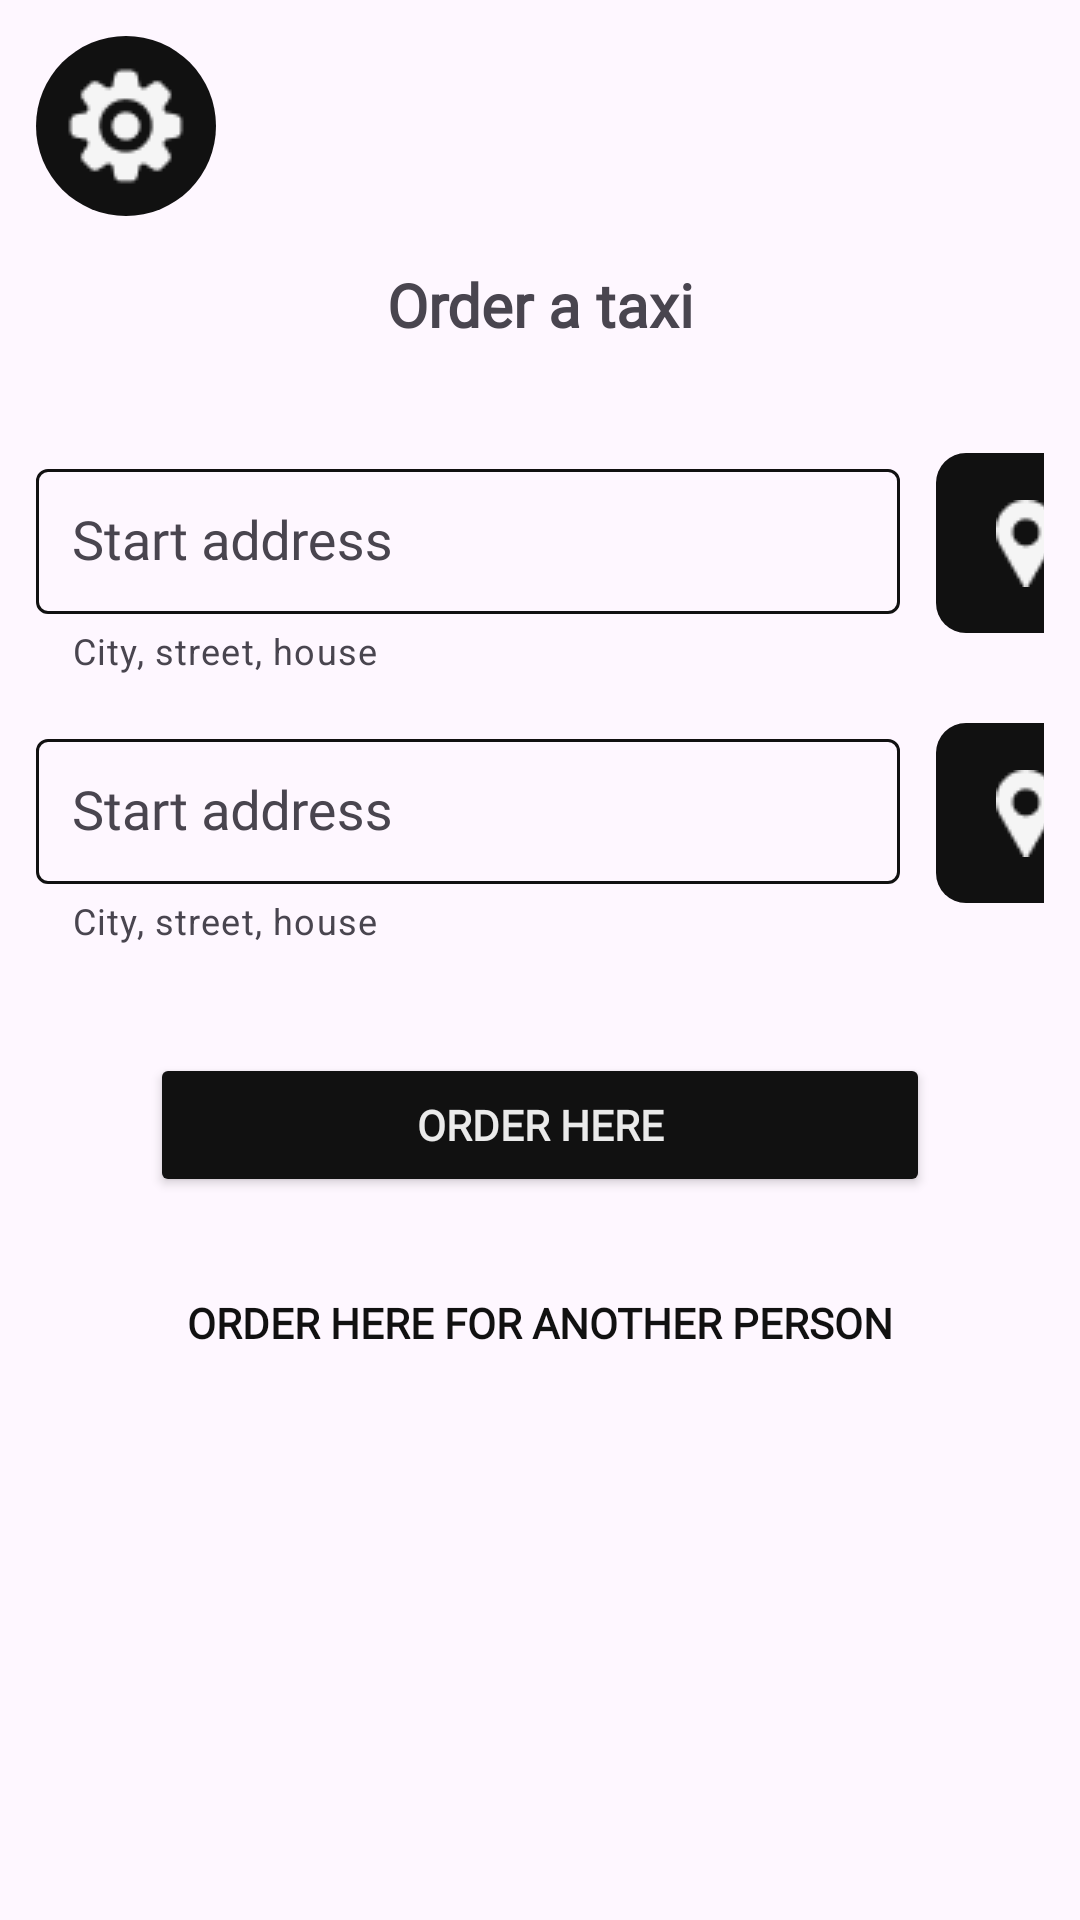

The Android layout XML behind this screen, and the referenced resources:
<!-- AndroidManifest.xml: application theme Theme.TaxiXML -->
<!-- res/layout/fragment_order_taxi.xml -->
<?xml version="1.0" encoding="utf-8"?>
<FrameLayout xmlns:android="http://schemas.android.com/apk/res/android"
    xmlns:tools="http://schemas.android.com/tools"
    android:layout_width="match_parent"
    android:layout_height="match_parent"
    xmlns:app="http://schemas.android.com/apk/res-auto"
    tools:context=".presentation.view.fragment.OrderTaxiFragment">


    <ScrollView
        android:layout_width="match_parent"
        android:layout_height="wrap_content">

        <LinearLayout
            android:layout_width="match_parent"
            android:layout_height="wrap_content"
            android:orientation="vertical">

            <ImageButton
                android:id="@+id/btnSettings"
                style="@style/main_rounded_button_style"
                android:layout_width="60dp"
                android:layout_height="60dp"
                android:layout_marginStart="12dp"
                android:layout_marginTop="12dp"
                android:src="@drawable/settings_icon"
                app:barrierMargin="6dp"
                app:layout_constraintStart_toStartOf="parent"
                app:layout_constraintTop_toTopOf="parent" />

            <TextView
                android:layout_width="match_parent"
                android:layout_height="wrap_content"
                style="@style/main_title_style"
                android:text="@string/order_a_taxi"
                android:textAlignment="center"
                android:layout_marginTop="16dp"/>

            <LinearLayout
                android:layout_width="match_parent"
                android:layout_height="wrap_content"
                android:orientation="horizontal"
                android:layout_marginTop="36dp"
                android:layout_marginHorizontal="12dp">

                <com.google.android.material.textfield.TextInputLayout
                    style="@style/base_edittext_style"
                    android:layout_width="300dp"
                    android:layout_height="wrap_content"
                    android:layout_gravity="center"
                    android:hint="@string/start_address"
                    app:endIconMode="clear_text"
                    app:helperText="@string/city_street_house">

                    <AutoCompleteTextView
                        android:id="@+id/etStartAddress"
                        android:layout_width="match_parent"
                        android:layout_height="match_parent"
                        android:layout_marginEnd="12dp"
                        android:paddingVertical="12dp"
                        android:paddingStart="12dp" />
                </com.google.android.material.textfield.TextInputLayout>

                <ImageButton
                    android:id="@+id/btnToStartAddress"
                    style="@style/main_button_style"
                    android:layout_width="60dp"
                    android:layout_height="60dp"
                    android:layout_marginEnd="24dp"
                    android:src="@drawable/map_mark"
                    app:layout_constraintBottom_toBottomOf="parent"
                    app:layout_constraintEnd_toEndOf="parent"
                    app:tint="@color/primaryColor"
                    android:background="@drawable/main_button_background"/>

            </LinearLayout>

            <LinearLayout
                android:layout_width="match_parent"
                android:layout_height="wrap_content"
                android:orientation="horizontal"
                android:layout_marginTop="16dp"
                android:layout_gravity="center"
                android:layout_marginHorizontal="12dp">

                <com.google.android.material.textfield.TextInputLayout
                    style="@style/base_edittext_style"
                    android:layout_width="300dp"
                    android:layout_height="wrap_content"
                    android:layout_gravity="center"
                    android:hint="@string/start_address"
                    app:endIconMode="clear_text"
                    app:helperText="@string/city_street_house">

                    <AutoCompleteTextView
                        android:id="@+id/etEndAddress"
                        android:layout_width="match_parent"
                        android:layout_height="match_parent"
                        android:layout_marginEnd="12dp"
                        android:paddingVertical="12dp"
                        android:paddingStart="12dp" />
                </com.google.android.material.textfield.TextInputLayout>

                <ImageButton
                    android:id="@+id/btnToEndAddress"
                    style="@style/main_button_style"
                    android:layout_width="60dp"
                    android:layout_height="60dp"
                    android:src="@drawable/map_mark"
                    app:layout_constraintBottom_toBottomOf="parent"
                    app:layout_constraintEnd_toEndOf="parent"
                    app:tint="@color/primaryColor"
                    android:background="@drawable/main_button_background"/>

            </LinearLayout>

            <Button
                android:id="@+id/btnOrderTaxi"
                 android:layout_height="wrap_content"
                android:layout_width="260dp"
                style="@style/main_button_style"
                app:cornerRadius="10dp"
                android:layout_gravity="center"
                android:layout_marginTop="36dp"
                android:text="@string/order_here"/>

            <Button
                android:id="@+id/btnOrderTaxiForAnotherPerson"
                android:layout_height="wrap_content"
                android:layout_width="260dp"
                style="@style/bordered_button_style"
                app:cornerRadius="10dp"
                android:layout_gravity="center"
                android:layout_marginTop="18dp"
                android:text="@string/order_here_for_another_person"/>

        </LinearLayout>

        </ScrollView>

</FrameLayout>
<!-- resources referenced by this layout -->
<resources>
  <color name="primaryColor">#F5F5F5</color>
  <!-- drawable main_button_background (drawable) -->
  <?xml version="1.0" encoding="utf-8"?>
  <selector xmlns:android="http://schemas.android.com/apk/res/android">
      <item android:state_enabled="false">
          <shape>
              <corners android:radius="10dp"/>
              <solid android:color="@color/accentColorNotEnabled"/>
          </shape>
      </item>
      <item>
          <shape android:tint="@color/accentColor">
              <corners android:radius="10dp"/>
              <solid android:color="@color/accentColor"/>
          </shape>
      </item>
  </selector>
  <!-- drawable map_mark: png bitmap (drawable, 465 bytes) -->
  <!-- drawable settings_icon: png bitmap (drawable, 865 bytes) -->
  <string name="city_street_house">City, street, house</string>
  <string name="order_a_taxi">Order a taxi</string>
  <string name="order_here">Order here</string>
  <string name="order_here_for_another_person">Order here for another person</string>
  <string name="start_address">Start address</string>
  <style name="base_edittext_style" parent="Widget.Material3.TextInputLayout.OutlinedBox">
          <item name="boxStrokeColor">@color/accentColor</item>
          <item name="cursorColor">@color/accentColor</item>
          <item name="hintTextColor">@color/accentColor</item>
          <item name="endIconMode">clear_text</item>
          <item name="boxBackgroundMode">outline</item>
          <item name="fontFamily">@font/inter</item>
  
      </style>
  <style name="bordered_button_style">
          <item name="android:background">@null</item>
          <item name="android:backgroundTint">@android:color/transparent</item>
          <item name="android:fontFamily">@font/inter_semibold</item>
          <item name="android:textColor">@color/accentColor</item>
          <item name="android:textStyle">bold</item>
          <item name="cornerRadius">10dp</item>
          <item name="strokeColor">@color/accentColor</item>
          <item name="strokeWidth">2dp</item>
      </style>
  <style name="main_button_style">
          <item name="backgroundTint">@color/accentColor</item>
          <item name="android:fontFamily">@font/inter_semibold</item>
          <item name="android:textColor">@color/secondaryColor</item>
          <item name="android:textStyle">bold</item>
          <item name="background">@drawable/main_button_background</item>
          <item name="cornerRadius">10dp</item>
      </style>
  <style name="main_rounded_button_style">
          <item name="android:background">@drawable/circle_button_background</item>
          <item name="android:backgroundTint">@color/accentColor</item>
          <item name="android:padding">12dp</item>
          <item name="android:tint">@color/primaryColor</item>
      </style>
  <style name="main_title_style">
          <item name="android:fontFamily">@font/inter_semibold</item>
          <item name="android:textSize">20sp</item>
          <item name="android:textStyle">bold</item>
      </style>
  <style name="Theme.TaxiXML" parent="Base.Theme.TaxiXML" />
  <color name="accentColorNotEnabled">#222222</color>
  <color name="accentColor" tools:override="true">#111111</color>
  <color name="secondaryColor">#EAEAEA</color>
  <!-- drawable circle_button_background (drawable) -->
  <?xml version="1.0" encoding="utf-8"?>
  <shape xmlns:android="http://schemas.android.com/apk/res/android">
      <solid android:color="@color/primaryColor"/>
      <corners android:radius="50dp" />
  </shape>
  <style name="Base.Theme.TaxiXML" parent="Theme.Material3.DayNight.NoActionBar">
          
          
          <item name="fontFamily">@font/inter</item>
      </style>
</resources>
